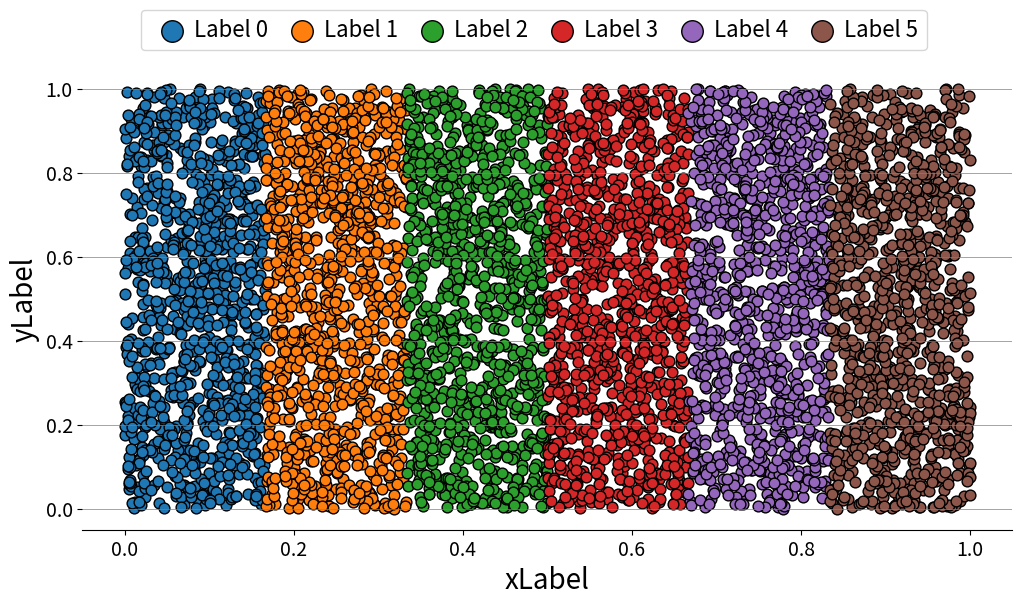

Python code for this plot: (Note: this script raises an exception after producing the figure.)

#%%
# figure data
import random
import matplotlib.colors as mcolors
from matplotlib import pyplot as plt
groups = ["Group {}".format(i) for i in range(6)]
labels = ['Label {}'.format(i) for i in range(6)]
groups_len = len(groups)
xss = [[ 1 / groups_len * i  + random.random() / len(groups)  for _ in range(1000)] for i in range(groups_len)]
yss = [[random.random() for _ in range(1000)] for i in range(groups_len)]

# figure params
color_list = list(mcolors.TABLEAU_COLORS)
marker_size = 60
legend_font_size = 16
axis_label_size = 20
tick_label_size = 14

fig, ax = plt.subplots(figsize = (12,6))
handles = []
for i in range(groups_len):
    h = ax.scatter(xss[i], yss[i], c = color_list[i], marker = "o", s = marker_size, edgecolor='black')
    handles.append(h)
    
ax.spines["right"].set_visible(False)
ax.spines['top'].set_visible(False)
ax.spines["left"].set_visible(False)
ax.grid(color='gray', linestyle='-', linewidth=0.5, axis='y', alpha=1)
ax.legend(handles = handles, labels = labels, ncol = groups_len, bbox_to_anchor=(0.92, 1.15),fontsize = legend_font_size, columnspacing=0.5,handletextpad=0.01,markerscale=2)


ax.set_ylabel("yLabel",fontsize = axis_label_size)
ax.set_xlabel("xLabel",fontsize = axis_label_size)
ax.tick_params(axis='x', labelsize = tick_label_size)
ax.tick_params(axis='y', labelsize = tick_label_size)

fig.savefig('./figures/colorful_scatter.svg')